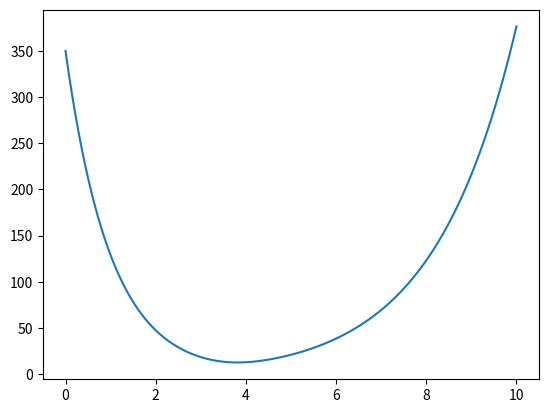

The matplotlib source for this figure:
import matplotlib.pyplot as plt
import math


class Eular():
    def __init__(self, x, y, end, dx):
        self.x = x
        self.y = y
        self.end = end
        self.dx = dx

    def K(self):
        return ((self.x * self.y) / (self.x ** 2 + self.y ** 2)) * math.exp(self.x) - self.y

    def f(self):
        return self.y + self.K() * self.dx

    def K_(self):
        return (((self.x + self.dx) * self.f()) / (((self.x + self.dx)) ** 2 + self.f() ** 2)) * math.exp(
            self.x + self.dx) - self.f()

    def eular(self):
        temp_y = []
        temp_x = []
        for i in range(int(self.end // self.dx)):
            temp_x.append(self.x)
            k = (self.K_() + self.K()) / 2
            self.y = self.y + k * self.dx
            self.x = self.x + self.dx
            temp_y.append(self.y)
        return temp_x, temp_y


la = Eular(0, 350, 10, 0.0001)
x, y = la.eular()

plt.figure()
plt.plot(x, y)
plt.show()
